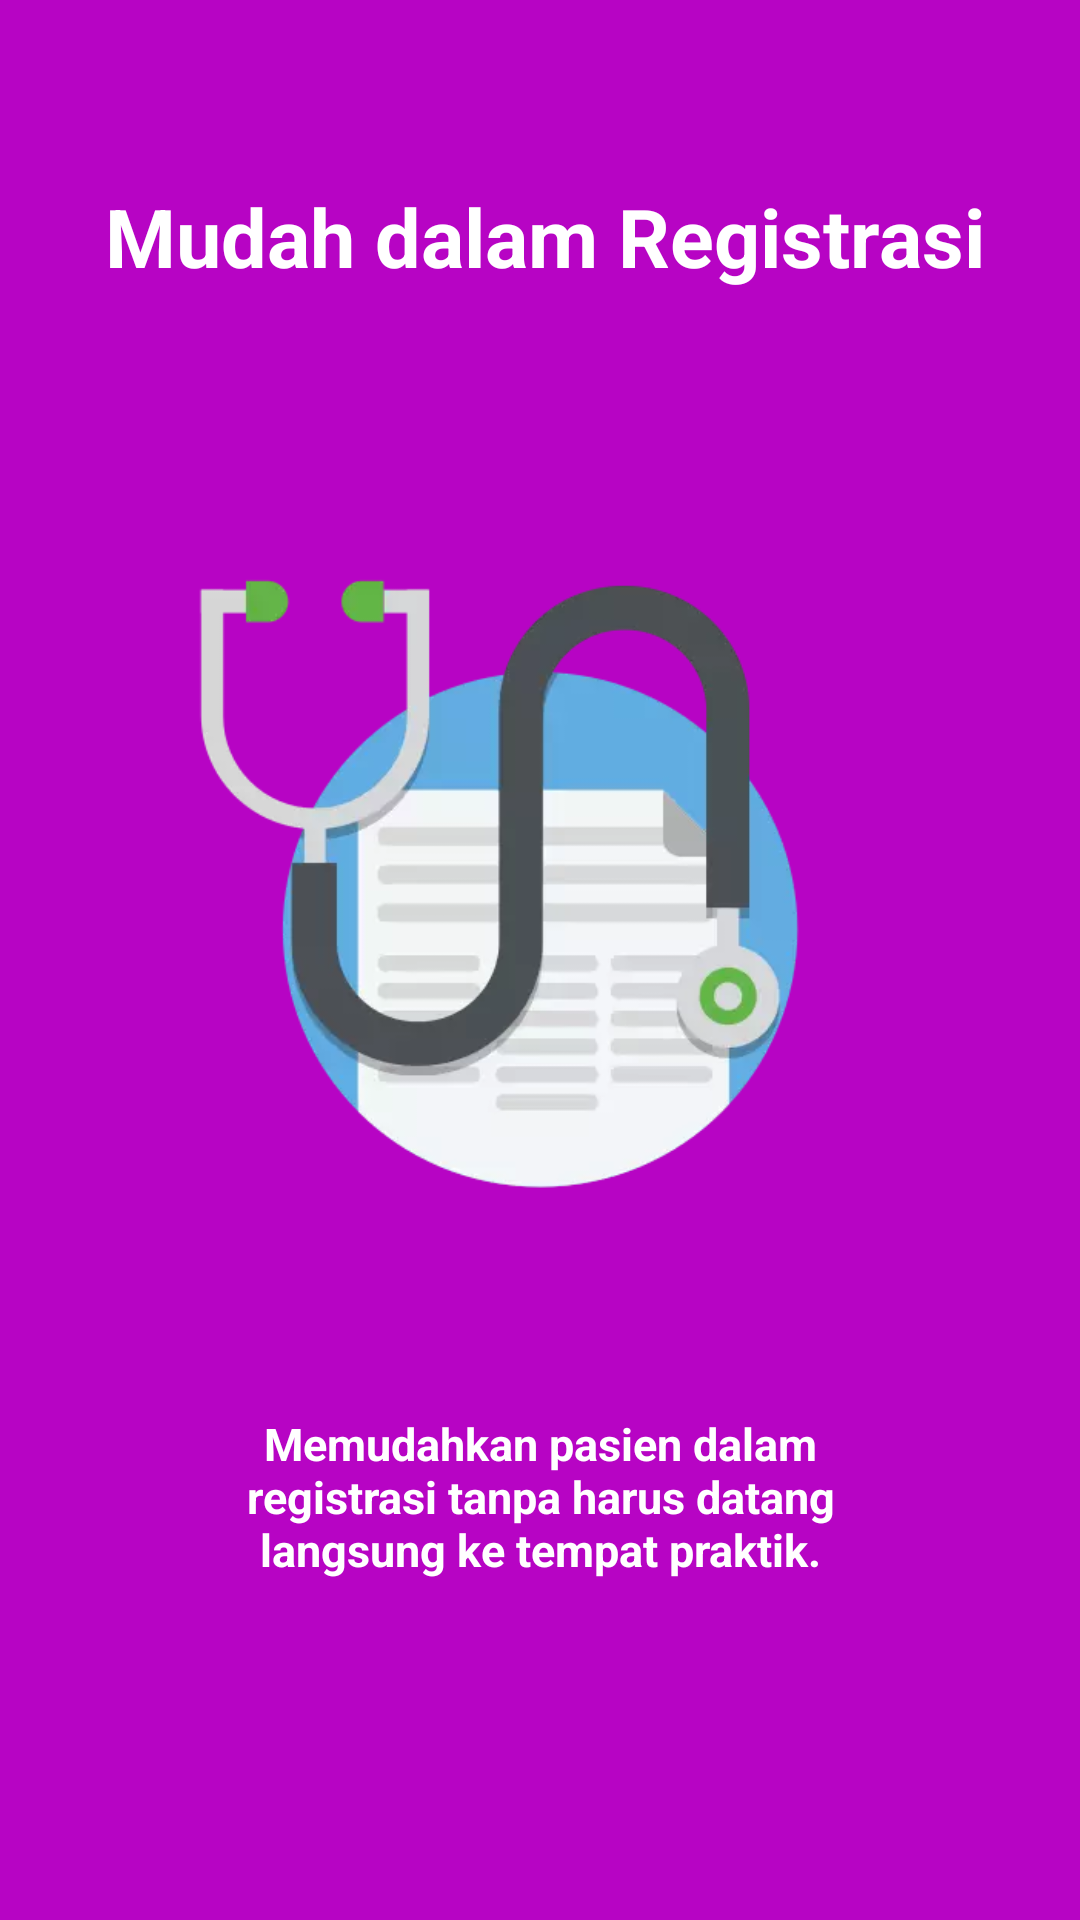

Here is an Android app screen rendered from its layout file. Give the layout XML and the strings, colors and styles it references.
<!-- AndroidManifest.xml: application theme AppTheme -->
<!-- res/layout/app_intro3.xml -->
<?xml version="1.0" encoding="utf-8"?>
<LinearLayout xmlns:android="http://schemas.android.com/apk/res/android"
    android:id="@+id/main_layout"
    android:layout_width="fill_parent"
    android:layout_height="fill_parent"
    android:layout_weight="10"
    android:background="#b704c4"
    android:orientation="vertical">

    <TextView
        android:layout_width="wrap_content"
        android:layout_height="0dp"
        android:layout_gravity="center"
        android:layout_weight="3"
        android:gravity="center"
        android:paddingLeft="32dp"
        android:paddingRight="29dp"
        android:text="Mudah dalam Registrasi"
        android:textColor="#ffffff"
        android:textSize="27sp"
        android:textStyle="bold" />

    <LinearLayout
        android:layout_width="fill_parent"
        android:layout_height="0dp"
        android:layout_weight="5"
        android:gravity="center"
        android:orientation="vertical">

        <ImageView
            android:layout_width="wrap_content"
            android:layout_height="wrap_content"
            android:layout_gravity="center"
            android:paddingLeft="16dp"
            android:paddingRight="16dp"
            android:src="@drawable/doctor" />
    </LinearLayout>

    <TextView
        android:layout_width="wrap_content"
        android:layout_height="0dp"
        android:layout_gravity="center"
        android:layout_weight="3"
        android:gravity="center"
        android:paddingLeft="64dp"
        android:paddingRight="64dp"
        android:text="Memudahkan pasien dalam registrasi tanpa harus datang langsung ke tempat praktik."
        android:textColor="#ffffff"
        android:textStyle="bold"
        android:textSize="15sp" />

    <TextView
        android:layout_width="fill_parent"
        android:layout_height="62dp" />
</LinearLayout>
<!-- resources referenced by this layout -->
<resources>
  <!-- drawable doctor: webp bitmap (drawable, 10922 bytes) -->
  <style name="AppTheme" parent="Theme.AppCompat.Light.DarkActionBar">
          
          <item name="colorPrimary">@color/colorPrimary</item>
          <item name="colorPrimaryDark">@color/colorPrimaryDark</item>
          <item name="colorAccent">@color/colorAccent</item>
      </style>
  <color name="colorPrimary">#00bcd4</color>
  <color name="colorPrimaryDark">#9AD4E6</color>
  <color name="colorAccent">#FF4081</color>
</resources>
